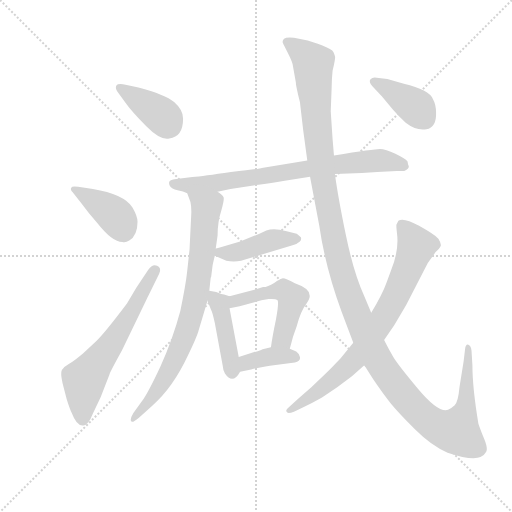
t = 0.00 s
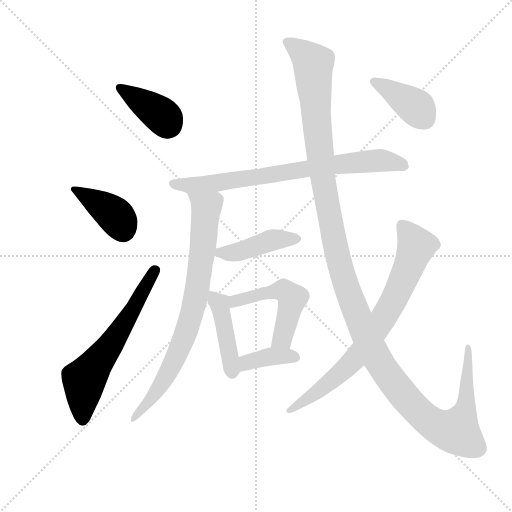
t = 1.96 s
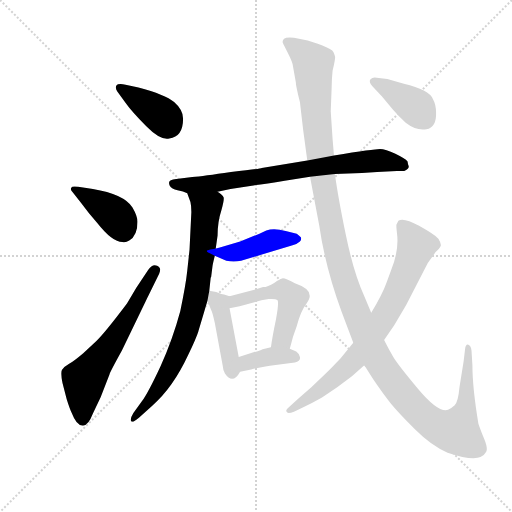
t = 3.91 s
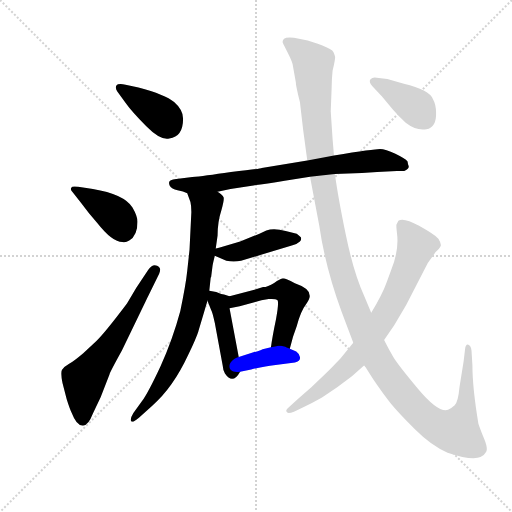
t = 5.87 s
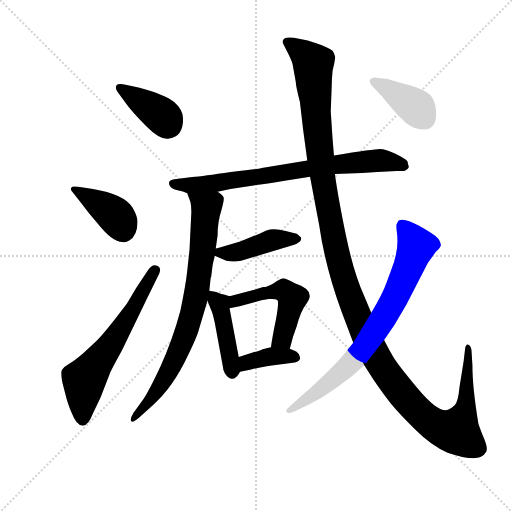
t = 7.83 s
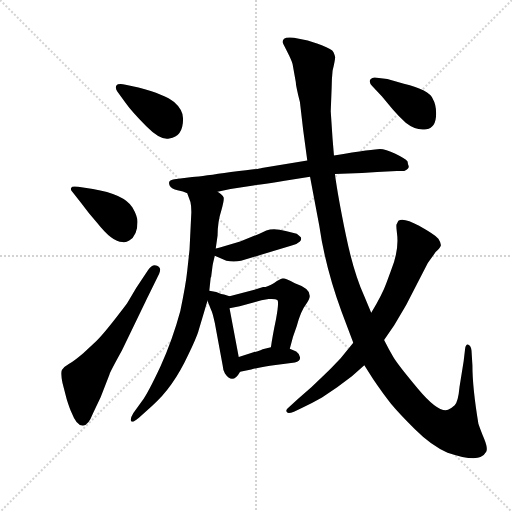
t = 9.78 s

The animated SVG that drew these frames (rendered in a browser with its animation timeline set to each time). Animation: 12 CSS @keyframes rules; one cycle of 9.78 s.

<svg version="1.1" viewBox="0 0 1024 1024" xmlns="http://www.w3.org/2000/svg">
  <g stroke="lightgray" stroke-dasharray="1,1" stroke-width="1" transform="scale(4, 4)">
    <line x1="0" y1="0" x2="256" y2="256"></line>
    <line x1="256" y1="0" x2="0" y2="256"></line>
    <line x1="128" y1="0" x2="128" y2="256"></line>
    <line x1="0" y1="128" x2="256" y2="128"></line>
  </g>
  <g transform="scale(0.92, -0.92) translate(60, -850)">
    <style type="text/css">
      
        @keyframes keyframes0 {
          from {
            stroke: blue;
            stroke-dashoffset: 388;
            stroke-width: 128;
          }
          56% {
            animation-timing-function: step-end;
            stroke: blue;
            stroke-dashoffset: 0;
            stroke-width: 128;
          }
          to {
            stroke: black;
            stroke-width: 1024;
          }
        }
        #make-me-a-hanzi-animation-0 {
          animation: keyframes0 0.5657552083333334s both;
          animation-delay: 0s;
          animation-timing-function: linear;
        }
      
        @keyframes keyframes1 {
          from {
            stroke: blue;
            stroke-dashoffset: 397;
            stroke-width: 128;
          }
          56% {
            animation-timing-function: step-end;
            stroke: blue;
            stroke-dashoffset: 0;
            stroke-width: 128;
          }
          to {
            stroke: black;
            stroke-width: 1024;
          }
        }
        #make-me-a-hanzi-animation-1 {
          animation: keyframes1 0.5730794270833334s both;
          animation-delay: 0.5657552083333334s;
          animation-timing-function: linear;
        }
      
        @keyframes keyframes2 {
          from {
            stroke: blue;
            stroke-dashoffset: 625;
            stroke-width: 128;
          }
          67% {
            animation-timing-function: step-end;
            stroke: blue;
            stroke-dashoffset: 0;
            stroke-width: 128;
          }
          to {
            stroke: black;
            stroke-width: 1024;
          }
        }
        #make-me-a-hanzi-animation-2 {
          animation: keyframes2 0.7586263020833334s both;
          animation-delay: 1.1388346354166667s;
          animation-timing-function: linear;
        }
      
        @keyframes keyframes3 {
          from {
            stroke: blue;
            stroke-dashoffset: 761;
            stroke-width: 128;
          }
          71% {
            animation-timing-function: step-end;
            stroke: blue;
            stroke-dashoffset: 0;
            stroke-width: 128;
          }
          to {
            stroke: black;
            stroke-width: 1024;
          }
        }
        #make-me-a-hanzi-animation-3 {
          animation: keyframes3 0.8693033854166666s both;
          animation-delay: 1.8974609375s;
          animation-timing-function: linear;
        }
      
        @keyframes keyframes4 {
          from {
            stroke: blue;
            stroke-dashoffset: 800;
            stroke-width: 128;
          }
          72% {
            animation-timing-function: step-end;
            stroke: blue;
            stroke-dashoffset: 0;
            stroke-width: 128;
          }
          to {
            stroke: black;
            stroke-width: 1024;
          }
        }
        #make-me-a-hanzi-animation-4 {
          animation: keyframes4 0.9010416666666666s both;
          animation-delay: 2.7667643229166665s;
          animation-timing-function: linear;
        }
      
        @keyframes keyframes5 {
          from {
            stroke: blue;
            stroke-dashoffset: 432;
            stroke-width: 128;
          }
          58% {
            animation-timing-function: step-end;
            stroke: blue;
            stroke-dashoffset: 0;
            stroke-width: 128;
          }
          to {
            stroke: black;
            stroke-width: 1024;
          }
        }
        #make-me-a-hanzi-animation-5 {
          animation: keyframes5 0.6015625s both;
          animation-delay: 3.667805989583333s;
          animation-timing-function: linear;
        }
      
        @keyframes keyframes6 {
          from {
            stroke: blue;
            stroke-dashoffset: 432;
            stroke-width: 128;
          }
          58% {
            animation-timing-function: step-end;
            stroke: blue;
            stroke-dashoffset: 0;
            stroke-width: 128;
          }
          to {
            stroke: black;
            stroke-width: 1024;
          }
        }
        #make-me-a-hanzi-animation-6 {
          animation: keyframes6 0.6015625s both;
          animation-delay: 4.269368489583333s;
          animation-timing-function: linear;
        }
      
        @keyframes keyframes7 {
          from {
            stroke: blue;
            stroke-dashoffset: 512;
            stroke-width: 128;
          }
          63% {
            animation-timing-function: step-end;
            stroke: blue;
            stroke-dashoffset: 0;
            stroke-width: 128;
          }
          to {
            stroke: black;
            stroke-width: 1024;
          }
        }
        #make-me-a-hanzi-animation-7 {
          animation: keyframes7 0.6666666666666666s both;
          animation-delay: 4.870930989583333s;
          animation-timing-function: linear;
        }
      
        @keyframes keyframes8 {
          from {
            stroke: blue;
            stroke-dashoffset: 378;
            stroke-width: 128;
          }
          55% {
            animation-timing-function: step-end;
            stroke: blue;
            stroke-dashoffset: 0;
            stroke-width: 128;
          }
          to {
            stroke: black;
            stroke-width: 1024;
          }
        }
        #make-me-a-hanzi-animation-8 {
          animation: keyframes8 0.5576171875s both;
          animation-delay: 5.53759765625s;
          animation-timing-function: linear;
        }
      
        @keyframes keyframes9 {
          from {
            stroke: blue;
            stroke-dashoffset: 1419;
            stroke-width: 128;
          }
          82% {
            animation-timing-function: step-end;
            stroke: blue;
            stroke-dashoffset: 0;
            stroke-width: 128;
          }
          to {
            stroke: black;
            stroke-width: 1024;
          }
        }
        #make-me-a-hanzi-animation-9 {
          animation: keyframes9 1.40478515625s both;
          animation-delay: 6.09521484375s;
          animation-timing-function: linear;
        }
      
        @keyframes keyframes10 {
          from {
            stroke: blue;
            stroke-dashoffset: 773;
            stroke-width: 128;
          }
          72% {
            animation-timing-function: step-end;
            stroke: blue;
            stroke-dashoffset: 0;
            stroke-width: 128;
          }
          to {
            stroke: black;
            stroke-width: 1024;
          }
        }
        #make-me-a-hanzi-animation-10 {
          animation: keyframes10 0.8790690104166666s both;
          animation-delay: 7.5s;
          animation-timing-function: linear;
        }
      
        @keyframes keyframes11 {
          from {
            stroke: blue;
            stroke-dashoffset: 393;
            stroke-width: 128;
          }
          56% {
            animation-timing-function: step-end;
            stroke: blue;
            stroke-dashoffset: 0;
            stroke-width: 128;
          }
          to {
            stroke: black;
            stroke-width: 1024;
          }
        }
        #make-me-a-hanzi-animation-11 {
          animation: keyframes11 0.56982421875s both;
          animation-delay: 8.379069010416666s;
          animation-timing-function: linear;
        }
      
    </style>
    
      <path d="M 213 666 Q 196 669 193 664 Q 190 659 195 651 L 214 625 Q 226 608 257.5 576 Q 289 544 308 549 Q 338 553 338 592 Q 338 611 318.5 628 Q 299 645 241 660 L 213 666 Z" fill="lightgray"></path>
    
      <path d="M 116 409 Q 131 388 151 366 Q 184 324 206 324 Q 213 322 221 327 Q 239 338 239 368 Q 239 380 228 399 Q 209 428 142 439 L 110 444 Q 96 446 95 442 Q 92 438 98 432 L 116 409 Z" fill="lightgray"></path>
    
      <path d="M 236 224 L 216 190 Q 167 125 149 108 L 121 82 Q 101 65 89.5 58.5 Q 78 52 74.5 45.5 Q 71 39 76 17 L 85 -18 Q 92 -40 96 -48 Q 107 -77 121 -75 Q 132 -75 142 -49 L 159 -13 L 178 36 Q 179 41 205 88 L 247 175 Q 260 202 262 206 L 286 255 Q 292 268 281.5 272.5 Q 271 277 262 263 L 236 224 Z" fill="lightgray"></path>
    
      <path d="M 413 433 L 441 439 L 491 447 Q 518 450 559 457 L 614 466 L 668 472 L 727 474 L 760 476 L 803 478 Q 819 478 820 479 Q 831 484 828 490 Q 827 492 826 499 Q 821 505 799.5 515.5 Q 778 526 766 526 Q 754 526 666 512 L 608 501 L 509 485 Q 507 483 442 476 Q 382 467 358 465 L 332 462 Q 312 460 309 456.5 Q 306 453 309 446 Q 313 439 326 436.5 Q 339 434 347 430 L 413 433 Z" fill="lightgray"></path>
    
      <path d="M 352 307 L 347 261 Q 344 232 332 174 Q 315 111 289 54 Q 262 -4 248 -23 L 230 -48 Q 222 -61 225 -66 Q 228 -70 242 -58 L 271 -32 Q 316 7 349 78 Q 367 116 371 129 Q 375 142 391 196 L 395 218 L 398 246 L 399 248 L 402 272 Q 403 278 407 294 L 409 310 L 413 338 Q 413 368 421 392 Q 428 416 426 421 Q 424 426 413 433 C 391 453 337 458 347 430 L 354 411 Q 356 403 356 389 L 352 307 Z" fill="lightgray"></path>
    
      <path d="M 407 294 L 432 283 Q 448 280 464 283 L 576 317 Q 587 320 592 325 Q 596 329 594 334 Q 590 338 585 342 L 561 348 Q 535 355 519 349 L 504 342 L 462 325 L 418 312 Q 410 310 409 310 C 383 305 383 305 407 294 Z" fill="lightgray"></path>
    
      <path d="M 391 196 L 399 176 Q 401 174 407 148 L 424 56 Q 425 44 429 38 Q 446 13 462 42 C 464 46 464 46 459 74 L 439 180 C 434 208 444 204 439 206 L 427 210 Q 424 210 421 211 L 410 215 L 395 218 C 381 221 381 221 391 196 Z" fill="lightgray"></path>
    
      <path d="M 570 92 L 577 118 L 585 141 Q 594 174 605 188 Q 615 202 613 208 Q 613 223 581 234 Q 561 245 555 245 Q 549 244 536 235 Q 522 226 512 226 L 493 220 L 439 206 C 410 198 409 175 439 180 L 461 184 L 493 193 Q 508 198 524 200 Q 539 201 543 198 Q 547 194 540 156 Q 532 118 529 95 C 525 65 562 63 570 92 Z" fill="lightgray"></path>
    
      <path d="M 462 42 L 486 47 Q 519 54 535 56 L 581 62 Q 594 65 592 74 Q 590 82 584 86 L 570 92 C 551 100 551 100 529 95 L 511 91 Q 511 90 491 84 L 459 74 C 430 65 433 36 462 42 Z" fill="lightgray"></path>
    
      <path d="M 614 466 L 634 360 Q 647 269 683 171 L 708 105 L 732 56 L 751 26 Q 774 -8 790 -27.5 Q 806 -47 842 -83 Q 878 -119 913 -134 Q 949 -146 969 -146 Q 989 -146 997 -132 Q 1001 -125 992.5 -104 Q 984 -83 980 -71 Q 967 7 967 56 L 965 88 Q 964 99 957 101 Q 952 101 951 91 L 948 65 L 939 9 Q 936 -24 928.5 -31 Q 921 -38 914 -41 Q 893 -48 849 4.5 Q 805 57 795 74 Q 785 91 775 111 L 747 170 L 732 206 Q 709 256 692 338.5 Q 675 421 668 472 L 666 512 L 663 548 L 659 608 L 661 660 Q 661 676 663 696 Q 669 722 668.5 726 Q 668 730 665 736.5 Q 662 743 639.5 751.5 Q 617 760 609 762 L 579 768 Q 562 770 557.5 765.5 Q 553 761 555 756.5 Q 557 752 565.5 735.5 Q 574 719 576 711 L 583 672 Q 583 664 592 628 L 599 568 L 608 501 L 614 466 Z" fill="lightgray"></path>
    
      <path d="M 708 105 L 681 72 Q 677 67 647.5 37.5 Q 618 8 587 -18 L 565 -38 Q 560 -43 564 -46 Q 566 -50 579 -45 L 596 -37 Q 619 -26 640 -14 L 673 8 L 705 32 L 732 56 L 775 111 L 797 143 L 823 187 L 870 278 L 887 302 Q 896 310 898 315 Q 900 320 893 331 Q 885 340 851 359 Q 817 378 806 370 L 802 362 Q 801 361 803 343 Q 808 306 790 262 L 780 235 Q 772 212 747 170 L 708 105 Z" fill="lightgray"></path>
    
      <path d="M 770 641 L 794 612 Q 806 598 822 583 Q 845 565 867 569 Q 889 573 888 605 Q 888 623 881 635 Q 873 655 818 668 L 782 678 L 759 681 Q 750 683 745.5 677.5 Q 741 672 749 663 L 770 641 Z" fill="lightgray"></path>
    
    
      <clipPath id="make-me-a-hanzi-clip-0">
        <path d="M 213 666 Q 196 669 193 664 Q 190 659 195 651 L 214 625 Q 226 608 257.5 576 Q 289 544 308 549 Q 338 553 338 592 Q 338 611 318.5 628 Q 299 645 241 660 L 213 666 Z"></path>
      </clipPath>
      <path clip-path="url(#make-me-a-hanzi-clip-0)" d="M 200 658 L 287 602 L 299 592 L 302 579" fill="none" id="make-me-a-hanzi-animation-0" stroke-dasharray="260 520" stroke-linecap="round"></path>
    
      <clipPath id="make-me-a-hanzi-clip-1">
        <path d="M 116 409 Q 131 388 151 366 Q 184 324 206 324 Q 213 322 221 327 Q 239 338 239 368 Q 239 380 228 399 Q 209 428 142 439 L 110 444 Q 96 446 95 442 Q 92 438 98 432 L 116 409 Z"></path>
      </clipPath>
      <path clip-path="url(#make-me-a-hanzi-clip-1)" d="M 103 439 L 191 381 L 209 350" fill="none" id="make-me-a-hanzi-animation-1" stroke-dasharray="269 538" stroke-linecap="round"></path>
    
      <clipPath id="make-me-a-hanzi-clip-2">
        <path d="M 236 224 L 216 190 Q 167 125 149 108 L 121 82 Q 101 65 89.5 58.5 Q 78 52 74.5 45.5 Q 71 39 76 17 L 85 -18 Q 92 -40 96 -48 Q 107 -77 121 -75 Q 132 -75 142 -49 L 159 -13 L 178 36 Q 179 41 205 88 L 247 175 Q 260 202 262 206 L 286 255 Q 292 268 281.5 272.5 Q 271 277 262 263 L 236 224 Z"></path>
      </clipPath>
      <path clip-path="url(#make-me-a-hanzi-clip-2)" d="M 120 -61 L 123 22 L 192 117 L 277 262" fill="none" id="make-me-a-hanzi-animation-2" stroke-dasharray="497 994" stroke-linecap="round"></path>
    
      <clipPath id="make-me-a-hanzi-clip-3">
        <path d="M 413 433 L 441 439 L 491 447 Q 518 450 559 457 L 614 466 L 668 472 L 727 474 L 760 476 L 803 478 Q 819 478 820 479 Q 831 484 828 490 Q 827 492 826 499 Q 821 505 799.5 515.5 Q 778 526 766 526 Q 754 526 666 512 L 608 501 L 509 485 Q 507 483 442 476 Q 382 467 358 465 L 332 462 Q 312 460 309 456.5 Q 306 453 309 446 Q 313 439 326 436.5 Q 339 434 347 430 L 413 433 Z"></path>
      </clipPath>
      <path clip-path="url(#make-me-a-hanzi-clip-3)" d="M 316 451 L 406 451 L 681 495 L 774 501 L 816 491" fill="none" id="make-me-a-hanzi-animation-3" stroke-dasharray="633 1266" stroke-linecap="round"></path>
    
      <clipPath id="make-me-a-hanzi-clip-4">
        <path d="M 352 307 L 347 261 Q 344 232 332 174 Q 315 111 289 54 Q 262 -4 248 -23 L 230 -48 Q 222 -61 225 -66 Q 228 -70 242 -58 L 271 -32 Q 316 7 349 78 Q 367 116 371 129 Q 375 142 391 196 L 395 218 L 398 246 L 399 248 L 402 272 Q 403 278 407 294 L 409 310 L 413 338 Q 413 368 421 392 Q 428 416 426 421 Q 424 426 413 433 C 391 453 337 458 347 430 L 354 411 Q 356 403 356 389 L 352 307 Z"></path>
      </clipPath>
      <path clip-path="url(#make-me-a-hanzi-clip-4)" d="M 354 427 L 388 399 L 380 301 L 359 175 L 333 96 L 298 26 L 228 -62" fill="none" id="make-me-a-hanzi-animation-4" stroke-dasharray="672 1344" stroke-linecap="round"></path>
    
      <clipPath id="make-me-a-hanzi-clip-5">
        <path d="M 407 294 L 432 283 Q 448 280 464 283 L 576 317 Q 587 320 592 325 Q 596 329 594 334 Q 590 338 585 342 L 561 348 Q 535 355 519 349 L 504 342 L 462 325 L 418 312 Q 410 310 409 310 C 383 305 383 305 407 294 Z"></path>
      </clipPath>
      <path clip-path="url(#make-me-a-hanzi-clip-5)" d="M 415 305 L 420 300 L 456 302 L 530 328 L 584 332" fill="none" id="make-me-a-hanzi-animation-5" stroke-dasharray="304 608" stroke-linecap="round"></path>
    
      <clipPath id="make-me-a-hanzi-clip-6">
        <path d="M 391 196 L 399 176 Q 401 174 407 148 L 424 56 Q 425 44 429 38 Q 446 13 462 42 C 464 46 464 46 459 74 L 439 180 C 434 208 444 204 439 206 L 427 210 Q 424 210 421 211 L 410 215 L 395 218 C 381 221 381 221 391 196 Z"></path>
      </clipPath>
      <path clip-path="url(#make-me-a-hanzi-clip-6)" d="M 401 211 L 418 187 L 444 43" fill="none" id="make-me-a-hanzi-animation-6" stroke-dasharray="304 608" stroke-linecap="round"></path>
    
      <clipPath id="make-me-a-hanzi-clip-7">
        <path d="M 570 92 L 577 118 L 585 141 Q 594 174 605 188 Q 615 202 613 208 Q 613 223 581 234 Q 561 245 555 245 Q 549 244 536 235 Q 522 226 512 226 L 493 220 L 439 206 C 410 198 409 175 439 180 L 461 184 L 493 193 Q 508 198 524 200 Q 539 201 543 198 Q 547 194 540 156 Q 532 118 529 95 C 525 65 562 63 570 92 Z"></path>
      </clipPath>
      <path clip-path="url(#make-me-a-hanzi-clip-7)" d="M 444 187 L 453 196 L 489 207 L 545 218 L 562 216 L 575 201 L 572 186 L 554 115 L 536 100" fill="none" id="make-me-a-hanzi-animation-7" stroke-dasharray="384 768" stroke-linecap="round"></path>
    
      <clipPath id="make-me-a-hanzi-clip-8">
        <path d="M 462 42 L 486 47 Q 519 54 535 56 L 581 62 Q 594 65 592 74 Q 590 82 584 86 L 570 92 C 551 100 551 100 529 95 L 511 91 Q 511 90 491 84 L 459 74 C 430 65 433 36 462 42 Z"></path>
      </clipPath>
      <path clip-path="url(#make-me-a-hanzi-clip-8)" d="M 467 48 L 477 62 L 528 75 L 580 74" fill="none" id="make-me-a-hanzi-animation-8" stroke-dasharray="250 500" stroke-linecap="round"></path>
    
      <clipPath id="make-me-a-hanzi-clip-9">
        <path d="M 614 466 L 634 360 Q 647 269 683 171 L 708 105 L 732 56 L 751 26 Q 774 -8 790 -27.5 Q 806 -47 842 -83 Q 878 -119 913 -134 Q 949 -146 969 -146 Q 989 -146 997 -132 Q 1001 -125 992.5 -104 Q 984 -83 980 -71 Q 967 7 967 56 L 965 88 Q 964 99 957 101 Q 952 101 951 91 L 948 65 L 939 9 Q 936 -24 928.5 -31 Q 921 -38 914 -41 Q 893 -48 849 4.5 Q 805 57 795 74 Q 785 91 775 111 L 747 170 L 732 206 Q 709 256 692 338.5 Q 675 421 668 472 L 666 512 L 663 548 L 659 608 L 661 660 Q 661 676 663 696 Q 669 722 668.5 726 Q 668 730 665 736.5 Q 662 743 639.5 751.5 Q 617 760 609 762 L 579 768 Q 562 770 557.5 765.5 Q 553 761 555 756.5 Q 557 752 565.5 735.5 Q 574 719 576 711 L 583 672 Q 583 664 592 628 L 599 568 L 608 501 L 614 466 Z"></path>
      </clipPath>
      <path clip-path="url(#make-me-a-hanzi-clip-9)" d="M 564 759 L 621 711 L 630 565 L 649 418 L 691 231 L 734 123 L 781 37 L 846 -41 L 895 -79 L 928 -88 L 933 -88 L 951 -47 L 959 93" fill="none" id="make-me-a-hanzi-animation-9" stroke-dasharray="1291 2582" stroke-linecap="round"></path>
    
      <clipPath id="make-me-a-hanzi-clip-10">
        <path d="M 708 105 L 681 72 Q 677 67 647.5 37.5 Q 618 8 587 -18 L 565 -38 Q 560 -43 564 -46 Q 566 -50 579 -45 L 596 -37 Q 619 -26 640 -14 L 673 8 L 705 32 L 732 56 L 775 111 L 797 143 L 823 187 L 870 278 L 887 302 Q 896 310 898 315 Q 900 320 893 331 Q 885 340 851 359 Q 817 378 806 370 L 802 362 Q 801 361 803 343 Q 808 306 790 262 L 780 235 Q 772 212 747 170 L 708 105 Z"></path>
      </clipPath>
      <path clip-path="url(#make-me-a-hanzi-clip-10)" d="M 813 361 L 845 315 L 806 219 L 776 163 L 726 87 L 695 53 L 637 3 L 571 -43" fill="none" id="make-me-a-hanzi-animation-10" stroke-dasharray="645 1290" stroke-linecap="round"></path>
    
      <clipPath id="make-me-a-hanzi-clip-11">
        <path d="M 770 641 L 794 612 Q 806 598 822 583 Q 845 565 867 569 Q 889 573 888 605 Q 888 623 881 635 Q 873 655 818 668 L 782 678 L 759 681 Q 750 683 745.5 677.5 Q 741 672 749 663 L 770 641 Z"></path>
      </clipPath>
      <path clip-path="url(#make-me-a-hanzi-clip-11)" d="M 754 672 L 843 618 L 863 592" fill="none" id="make-me-a-hanzi-animation-11" stroke-dasharray="265 530" stroke-linecap="round"></path>
    
  </g>
</svg>
